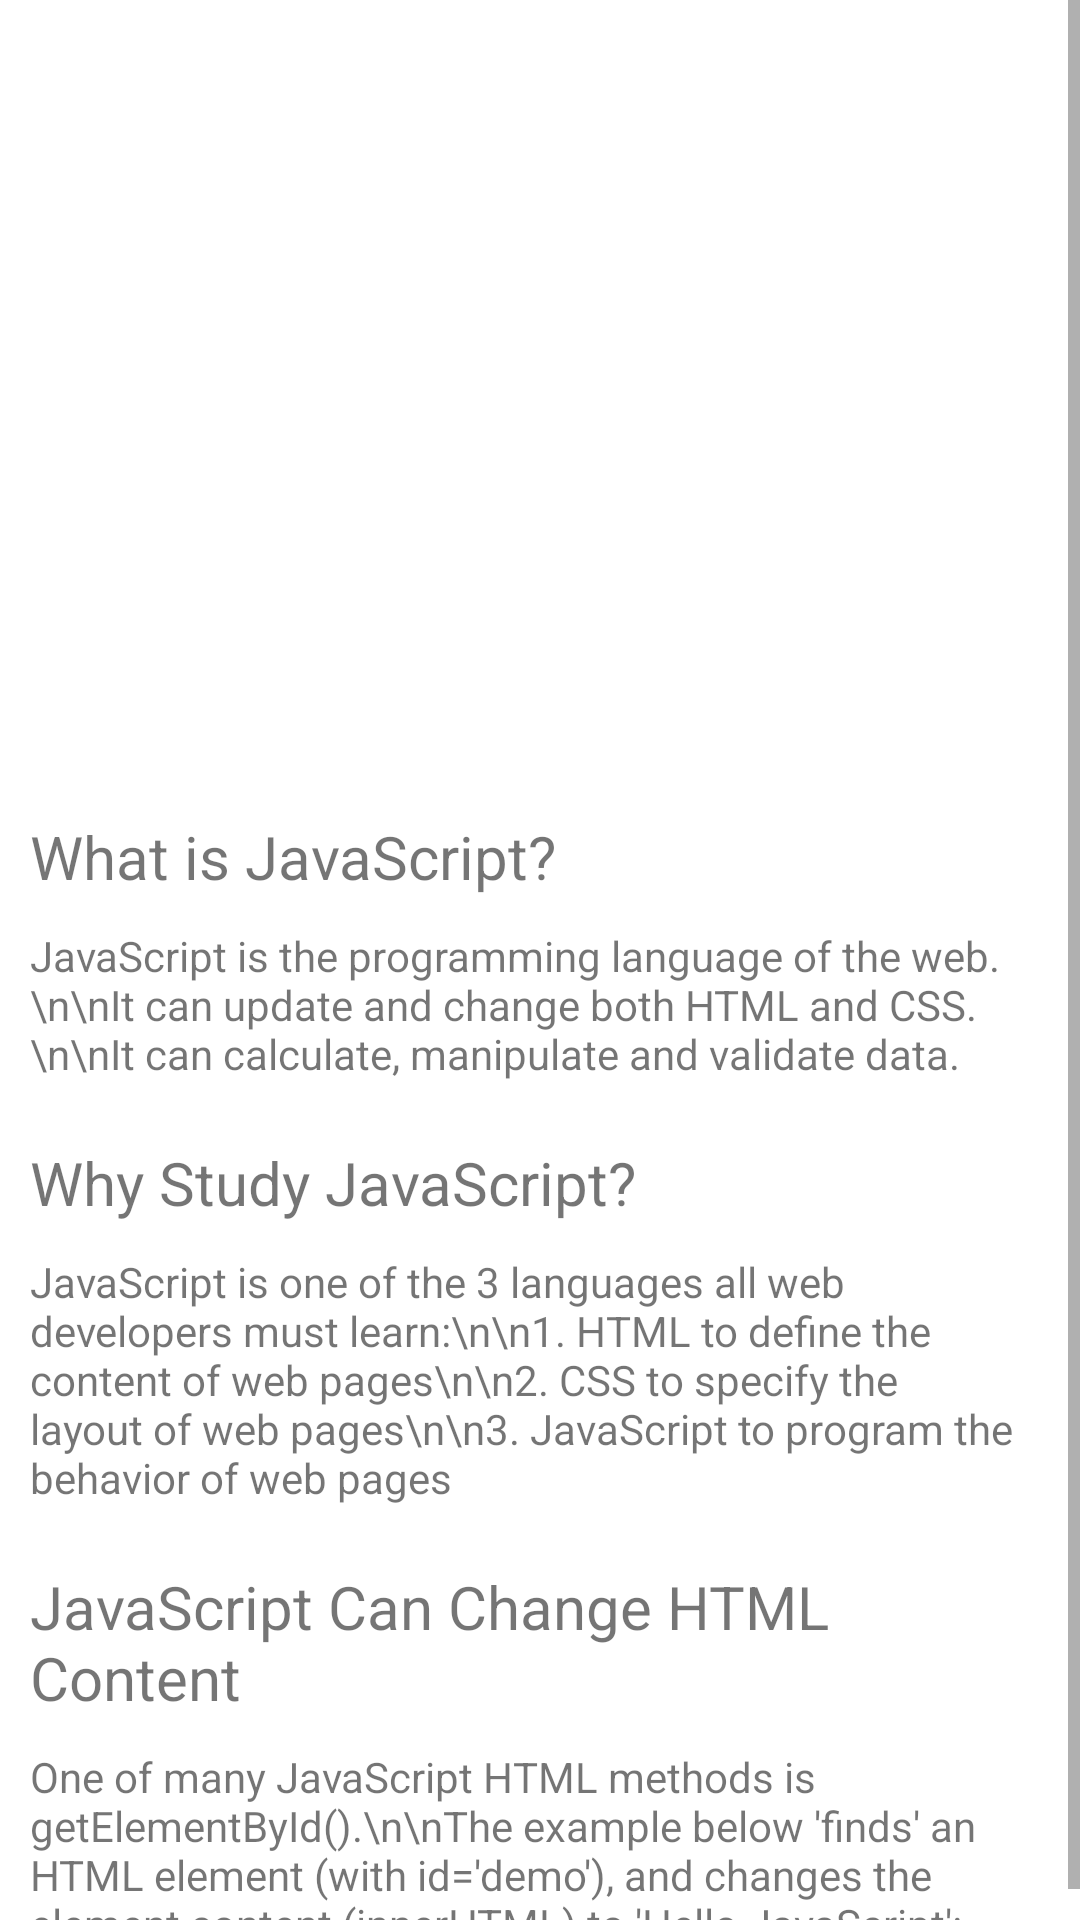

Layout XML and referenced resources for this Android screen:
<!-- AndroidManifest.xml: application theme Theme.ProgrammingLang -->
<!-- res/layout/activity_javascript.xml -->
<?xml version="1.0" encoding="utf-8"?>
<LinearLayout xmlns:android="http://schemas.android.com/apk/res/android"
    xmlns:app="http://schemas.android.com/apk/res-auto"
    xmlns:tools="http://schemas.android.com/tools"
    android:id="@+id/main"
    android:layout_width="match_parent"
    android:layout_height="match_parent"
    tools:context=".Javascript">
    <ScrollView
        android:layout_width="match_parent"
        android:layout_height="wrap_content"
        app:layout_constraintTop_toBottomOf="parent"
        tools:layout_editor_absoluteX="16dp">


        <LinearLayout
            android:layout_width="match_parent"
            android:layout_height="wrap_content"
            android:layout_marginTop="16dp"
            android:orientation="vertical"
            android:paddingHorizontal="10sp">

            <ImageView
                android:id="@+id/imageView"
                android:layout_width="match_parent"
                android:layout_height="230sp"
                android:layout_marginTop="16dp"
                android:contentDescription="JavaScript"
                android:src="@drawable/javascript"
                app:layout_constraintTop_toTopOf="parent"
                tools:layout_editor_absoluteX="-16dp" />

            <TextView
                android:id="@+id/textView3"
                android:layout_width="match_parent"
                android:layout_height="wrap_content"
                android:layout_marginTop="10dp"
                android:layout_marginBottom="10dp"
                android:text="What is JavaScript?"
                android:textSize="20sp" />

            <TextView
                android:id="@+id/textView4"
                android:layout_width="match_parent"
                android:layout_height="wrap_content"
                android:text="JavaScript is the programming language of the web.\n\nIt can update and change both HTML and CSS.\n\nIt can calculate, manipulate and validate data." />


            <TextView
                android:id="@+id/textView9"
                android:layout_width="match_parent"
                android:layout_height="wrap_content"
                android:layout_marginTop="20dp"
                android:layout_marginBottom="10sp"
                android:text="Why Study JavaScript?"
                android:textSize="20sp" />

            <TextView
                android:id="@+id/textView10"
                android:layout_width="match_parent"
                android:layout_height="match_parent"
                android:text="JavaScript is one of the 3 languages all web developers must learn:\n\n1. HTML to define the content of web pages\n\n2. CSS to specify the layout of web pages\n\n3. JavaScript to program the behavior of web pages" />


            <TextView
                android:id="@+id/textView11"
                android:layout_width="match_parent"
                android:layout_height="wrap_content"
                android:layout_marginTop="20dp"
                android:layout_marginBottom="10sp"
                android:text="JavaScript Can Change HTML Content"
                android:textSize="20sp" />

            <TextView
                android:id="@+id/textView12"
                android:layout_width="match_parent"
                android:layout_height="match_parent"
                android:text="One of many JavaScript HTML methods is getElementById().\n\nThe example below 'finds' an HTML element (with id='demo'), and changes the element content (innerHTML) to 'Hello JavaScript':" />


        </LinearLayout>
    </ScrollView>
</LinearLayout>
<!-- resources referenced by this layout -->
<resources>
  <style name="Theme.ProgrammingLang" parent="Theme.MaterialComponents.DayNight.DarkActionBar">
          
          <item name="colorPrimary">@color/purple_500</item>
          <item name="colorPrimaryVariant">@color/purple_700</item>
          <item name="colorOnPrimary">@color/white</item>
          
          <item name="colorSecondary">@color/teal_200</item>
          <item name="colorSecondaryVariant">@color/teal_700</item>
          <item name="colorOnSecondary">@color/black</item>
          
          <item name="android:statusBarColor">?attr/colorPrimaryVariant</item>
          
      </style>
  <!-- not gathered from this repository: default colours our renderer supplied (Android Studio template values) -->
  <color name="purple_500">#FF6200EE</color>
  <color name="purple_700">#FF3700B3</color>
  <color name="teal_200">#FF03DAC5</color>
  <color name="teal_700">#FF018786</color>
  <color name="black">#FF000000</color>
  <color name="white">#FFFFFFFF</color>
</resources>
